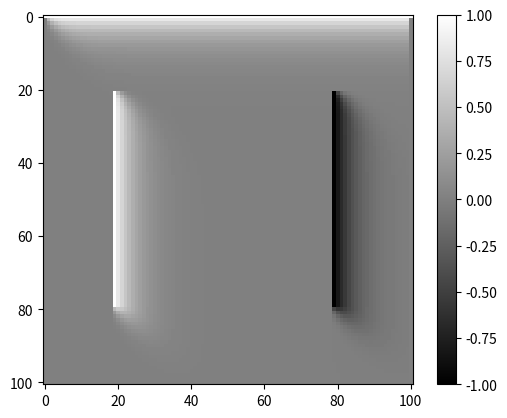

Python code for this plot:
'''
[redacted]

'''
import numpy as np 
import matplotlib.pyplot as plt


def GausSidelPDE(M,Vbounds, plotQ, omega, plotq = True):
    #--------------------------------------------------------------#
    # Intial functions - Most real work is done for us by the book #
    #--------------------------------------------------------------#
    
   
    # Creating the grid of Potential values - in this case spacing will be in cm 
    potVals = np.zeros([M+1,M+1], dtype = float)

    
    # initialzing potential at boundaries 
    potVals[0,:] = Vbounds
    
    
    
    
    # Initializing the change that happens after a relaxation iteration - we will want it to be less than 10^-6

    delta = 1.0 
    target = 1e-6
    scale = (1. + omega)/4.
    testmat = np.zeros([M+1,M+1], dtype = float)
    
    while delta > target:
        testmat = potVals
        for i in range(1,M):
            for j in range(1,M):
                if i == 0.0 or i == M or j == 0.0 or j == M:
                    potVals[i,j] = 0.0
                elif (i > 20 and i < 80) and (j == 19 or j == 79 ):
                    if j == 19: 
                        potVals[i,j] = Vbounds
                    elif j == 79:
                        potVals[i,j] = -Vbounds
                
                
                else:
                    # Here we can see this is just an averaging of the 4 neighboring points 
                    potVals[i,j] = scale*(potVals[i + 1,j] + potVals[i - 1, j] + potVals[i, j+1] + potVals[i,j-1]) - omega * potVals[i,j]
        
        # As in book - Updating delta vals 
        delta = np.max(np.abs(testmat - potVals))
        
            
            
            
    
    if plotQ == True:
        plt.figure()
        plt.imshow(potVals, cmap = 'gray')
        plt.colorbar()
        
        plt.show()
GausSidelPDE(100, 1, omega = .8,plotQ= True)